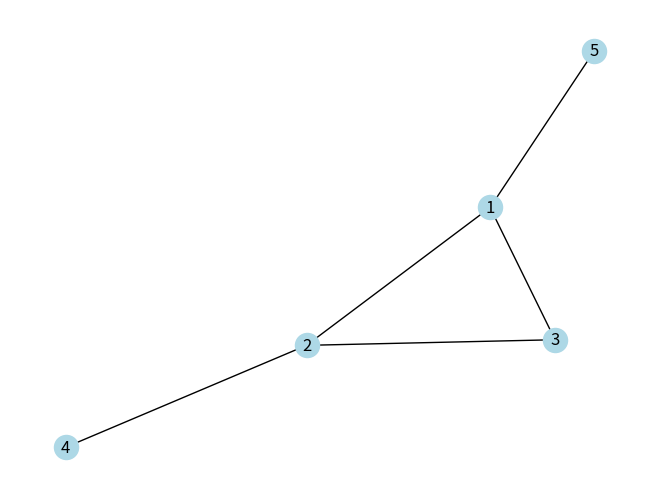

Write Python code to recreate this figure.
# Graphs in Python
# A simple example of using the NetworkX package for creating graphs
# by Patrick Honner, 10/1/2022

# Lots more information here:
# https://networkx.org/documentation/stable/tutorial.html

# Also a nice introduction by mathematician Robert Talbert here:
# https://github.com/RobertTalbert/discretecs/blob/de1a7a42f576da375f2c2f809fdf75aa15b3a91a/Graphs_in_Python_with_networkX.ipynb


# Import the NetworkX package
import networkx as nx

# Import matplotlib.pyplot, a package for creating mathematical plots
import matplotlib.pyplot as plt

# Create a graph object
G = nx.Graph()

# An edge is an ordered pair of nodes.
# Add an edge by specifying a pair of nodes
G.add_edge(1,2)

# Add multiple edges from a list of ordered pairs
G.add_edges_from([(1,3), (2,4), (2,3), (1,5)])


# List the edges
for e in G.edges(): 
  print(e)

# List the nodes
for v in G.nodes(): 
  print(v)

# NetworkX's draw function, which requires matplotlib.pyplot

nx.draw(G, with_labels = True, node_color="lightblue")

# Need to tell pyplot to save the graph as an image file
plt.savefig('graph.png')

#  See NetworkX tutorial (https://networkx.org/documentation/stable/tutorial.html) for more plotting options
# As well as matplotlib.pyplot tutorial (https://matplotlib.org/3.5.1/api/_as_gen/matplotlib.pyplot.html)
